Run: headless pygame with SDL's dummy video driver; simulated clock (each Clock.tick advances the game by its frame time, no real sleeping); random seed 0; keys injected as events and as key.get_pressed() state; no mouse input.
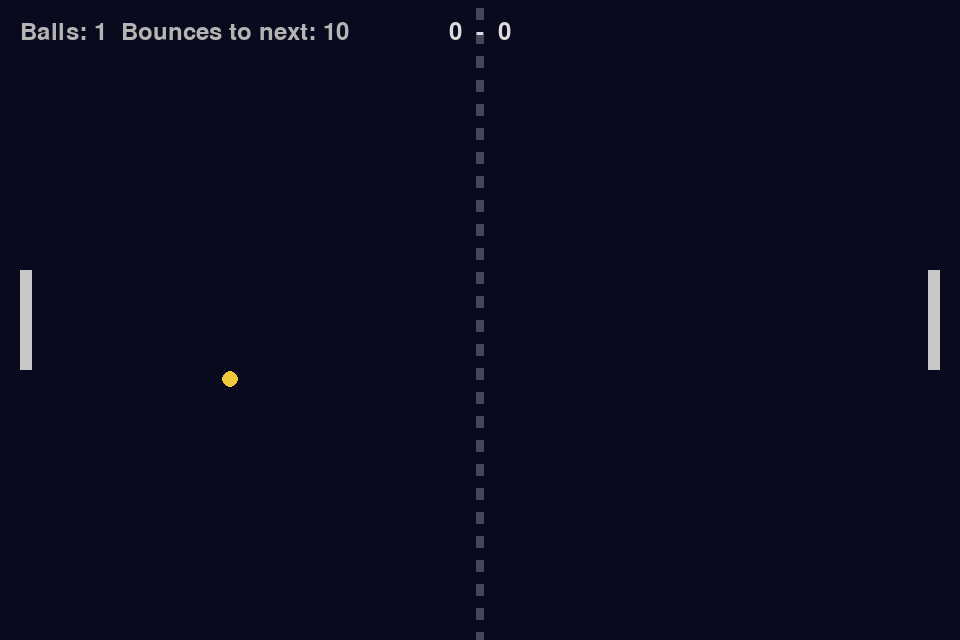
Frame 1 of 4 · flips 1–60 · no input
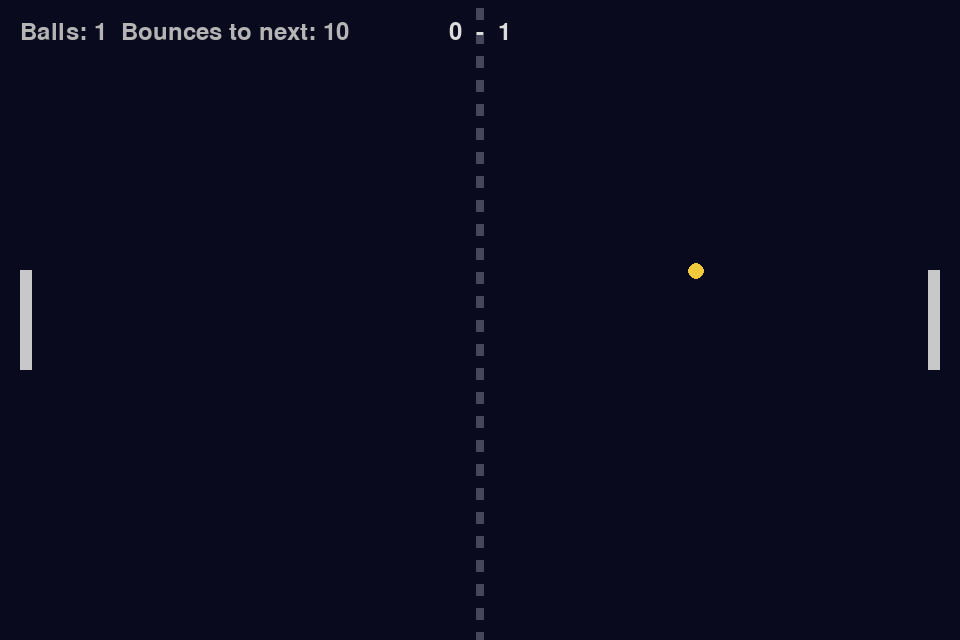
Frame 2 of 4 · flips 61–180 · tapped SPACE, RETURN · held RIGHT (→), D
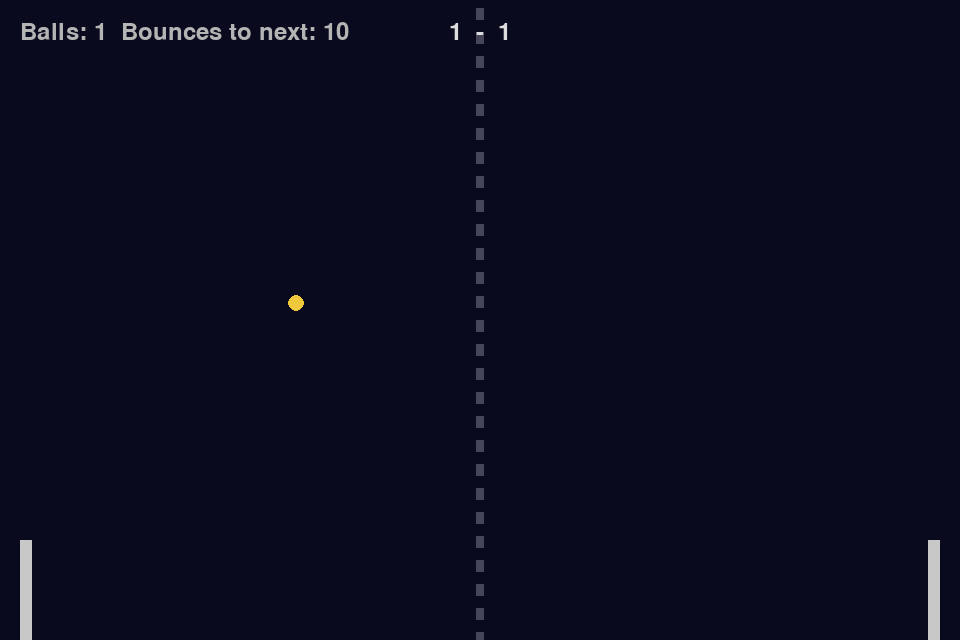
Frame 3 of 4 · flips 181–300 · held DOWN (↓), S
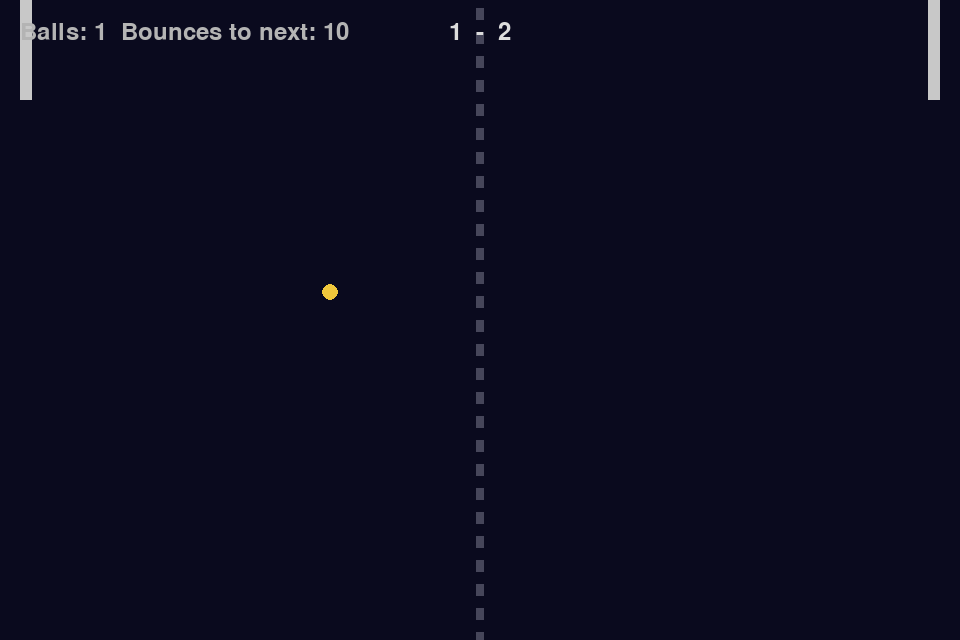
Frame 4 of 4 · flips 301–420 · held LEFT (←), A, UP (↑), W

The pygame program that drew these frames:

import pygame
import random
import sys

SCREEN_W, SCREEN_H = 960, 640


class Paddle:
    def __init__(self, x, y, w=12, h=100):
        self.x = x
        self.y = y
        self.w = w
        self.h = h
        self.speed = 420

    def get_rect(self):
        return pygame.Rect(int(self.x), int(self.y), self.w, self.h)

    def move(self, dy, dt):
        self.y += dy * self.speed * dt
        self.y = max(0, min(SCREEN_H - self.h, self.y))


class Ball:
    def __init__(self, x, y, vx=240, vy=0, radius=8):
        self.x = x
        self.y = y
        self.vx = vx
        self.vy = vy
        self.radius = radius

    def get_rect(self):
        r = int(self.radius)
        return pygame.Rect(int(self.x - r), int(self.y - r), r * 2, r * 2)

    def update(self, dt):
        self.x += self.vx * dt
        self.y += self.vy * dt


def spawn_ball(center=True):
    angle = random.uniform(-0.6, 0.6)
    speed = random.uniform(200, 320)
    vx = speed * (1 if random.random() < 0.5 else -1) * abs(math_cos(angle))
    vy = speed * math_sin(angle)
    if center:
        return Ball(SCREEN_W / 2, SCREEN_H / 2, vx, vy)
    else:
        # spawn randomly near center
        return Ball(random.uniform(SCREEN_W*0.3, SCREEN_W*0.7), random.uniform(SCREEN_H*0.25, SCREEN_H*0.75), vx, vy)


def math_cos(a):
    import math
    return math.cos(a)


def math_sin(a):
    import math
    return math.sin(a)


def main():
    pygame.init()
    screen = pygame.display.set_mode((SCREEN_W, SCREEN_H))
    clock = pygame.time.Clock()

    left = Paddle(20, SCREEN_H / 2 - 50)
    right = Paddle(SCREEN_W - 32, SCREEN_H / 2 - 50)

    # initial ball
    balls = [Ball(SCREEN_W / 2, SCREEN_H / 2, vx=260 * (1 if random.random() < 0.5 else -1), vy=random.uniform(-120, 120))]

    score = [0, 0]

    bounce_streak = 0  # consecutive bounces without any ball leaving bounds

    font = pygame.font.SysFont(None, 36)

    running = True
    while running:
        dt = clock.tick(60) / 1000.0
        for event in pygame.event.get():
            if event.type == pygame.QUIT:
                running = False
            elif event.type == pygame.KEYDOWN:
                if event.key == pygame.K_ESCAPE:
                    running = False
                if event.key == pygame.K_r:
                    # reset
                    balls = [Ball(SCREEN_W / 2, SCREEN_H / 2, vx=260 * (1 if random.random() < 0.5 else -1), vy=random.uniform(-120, 120))]
                    score = [0, 0]
                    bounce_streak = 0

        keys = pygame.key.get_pressed()
        # left paddle
        ly = 0
        if keys[pygame.K_w]:
            ly = -1
        elif keys[pygame.K_s]:
            ly = 1
        left.move(ly, dt)

        # right paddle
        ry = 0
        if keys[pygame.K_UP]:
            ry = -1
        elif keys[pygame.K_DOWN]:
            ry = 1
        right.move(ry, dt)

        # update balls; collect outs
        outs = []
        any_out = False
        new_bounce_events = 0
        for b in list(balls):
            b.update(dt)

            # top/bottom collision
            if b.y - b.radius <= 0:
                b.y = b.radius
                b.vy *= -1
                new_bounce_events += 1
            elif b.y + b.radius >= SCREEN_H:
                b.y = SCREEN_H - b.radius
                b.vy *= -1
                new_bounce_events += 1

            # paddle collisions (AABB approximations)
            if b.vx < 0:
                if b.get_rect().colliderect(left.get_rect()):
                    b.x = left.x + left.w + b.radius
                    b.vx *= -1.03
                    # add some spin based on where it hit
                    offset = (b.y - (left.y + left.h / 2)) / (left.h / 2)
                    b.vy += offset * 180
                    new_bounce_events += 1
            else:
                if b.get_rect().colliderect(right.get_rect()):
                    b.x = right.x - b.radius
                    b.vx *= -1.03
                    offset = (b.y - (right.y + right.h / 2)) / (right.h / 2)
                    b.vy += offset * 180
                    new_bounce_events += 1

            # out of bounds
            if b.x < -50:
                score[1] += 1
                balls.remove(b)
                any_out = True
            elif b.x > SCREEN_W + 50:
                score[0] += 1
                balls.remove(b)
                any_out = True

        # bounce streak handling
        if any_out:
            bounce_streak = 0
        else:
            if new_bounce_events > 0:
                bounce_streak += new_bounce_events
                # spawn a ball every 10 bounces
                while bounce_streak >= 10:
                    # add a new ball near center with random direction
                    balls.append(Ball(SCREEN_W / 2, SCREEN_H / 2, vx=260 * (1 if random.random() < 0.5 else -1), vy=random.uniform(-140, 140)))
                    bounce_streak -= 10

        # ensure at least one ball exists
        if len(balls) == 0:
            balls.append(Ball(SCREEN_W / 2, SCREEN_H / 2, vx=260 * (1 if random.random() < 0.5 else -1), vy=random.uniform(-120, 120)))

        # draw
        screen.fill((10, 10, 30))
        # center line
        for i in range(0, SCREEN_H, 24):
            pygame.draw.rect(screen, (70, 70, 90), (SCREEN_W // 2 - 4, i + 8, 8, 12))

        # paddles
        pygame.draw.rect(screen, (200, 200, 200), left.get_rect())
        pygame.draw.rect(screen, (200, 200, 200), right.get_rect())

        # balls
        for b in balls:
            pygame.draw.circle(screen, (240, 200, 60), (int(b.x), int(b.y)), b.radius)

        # HUD
        t = font.render(f"{score[0]}  -  {score[1]}", True, (220, 220, 220))
        screen.blit(t, (SCREEN_W // 2 - t.get_width() // 2, 20))
        info = font.render(f"Balls: {len(balls)}  Bounces to next: {max(0, 10 - (bounce_streak % 10))}", True, (180, 180, 180))
        screen.blit(info, (20, 20))

        pygame.display.flip()

    pygame.quit()


if __name__ == '__main__':
    main()
